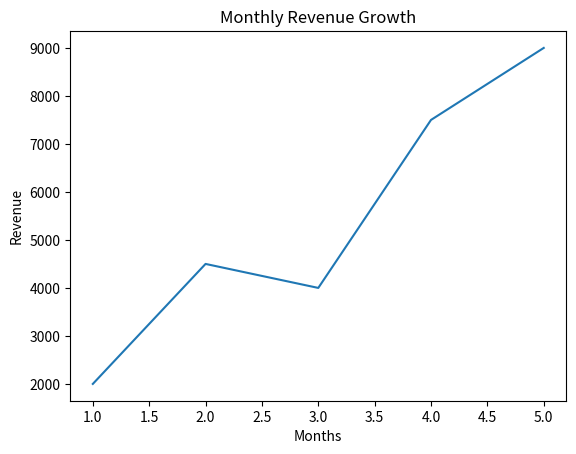

Reproduce this figure in Python.
import matplotlib.pyplot as plt
months=[1,2,3,4,5]
revenue=[2000,4500,4000,7500,9000]
plt.plot(months,revenue)
plt.xlabel("Months")
plt.ylabel("Revenue")
plt.title("Monthly Revenue Growth")
plt.show()